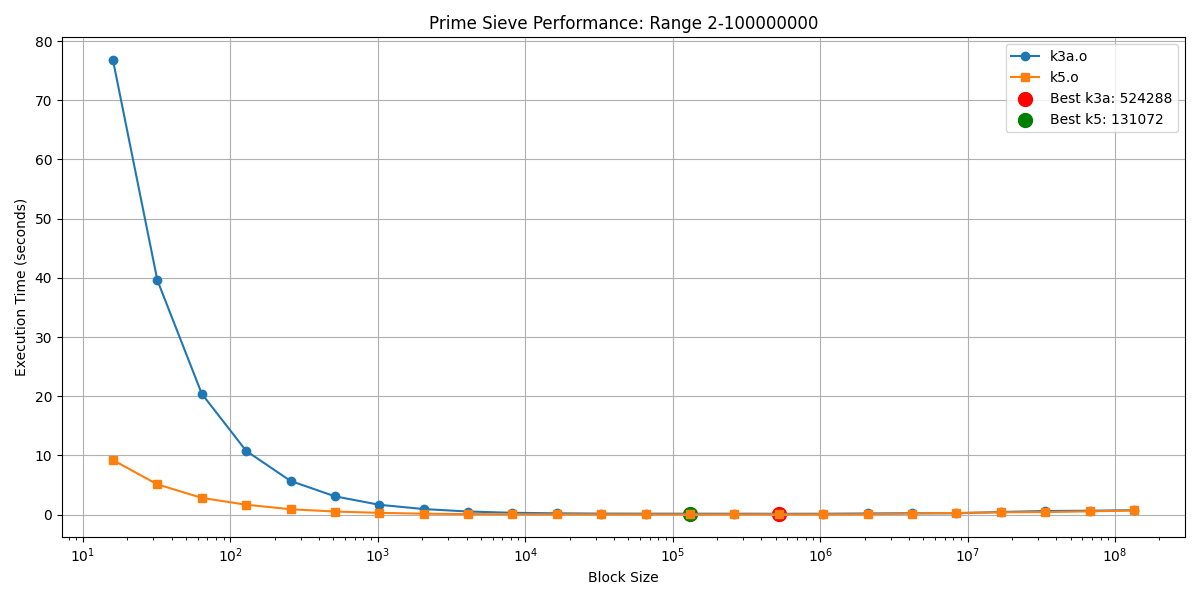

The table this chart was drawn from, first rows:
Block Size, k3a Time (s), k5 Time (s)
16, 76.8, 9.213
32, 39.61, 5.117
64, 20.43, 2.832
128, 10.78, 1.676
256, 5.694, 0.9077
512, 3.093, 0.5245
1024, 1.665, 0.2985
2048, 0.94, 0.1596
4096, 0.5277, 0.09248
8192, 0.3076, 0.05936
16384, 0.2195, 0.04532
32768, 0.1712, 0.04646
65536, 0.1613, 0.03773
131072, 0.1537, 0.03726
262144, 0.1542, 0.04837
524288, 0.1401, 0.04975
1048576, 0.1508, 0.04984
2097152, 0.1941, 0.06655
4194304, 0.2361, 0.1772
8388608, 0.2233, 0.2848
16777216, 0.4454, 0.3912
33554432, 0.612, 0.4287
67108864, 0.6576, 0.5514
134217728, 0.7456, 0.6988
